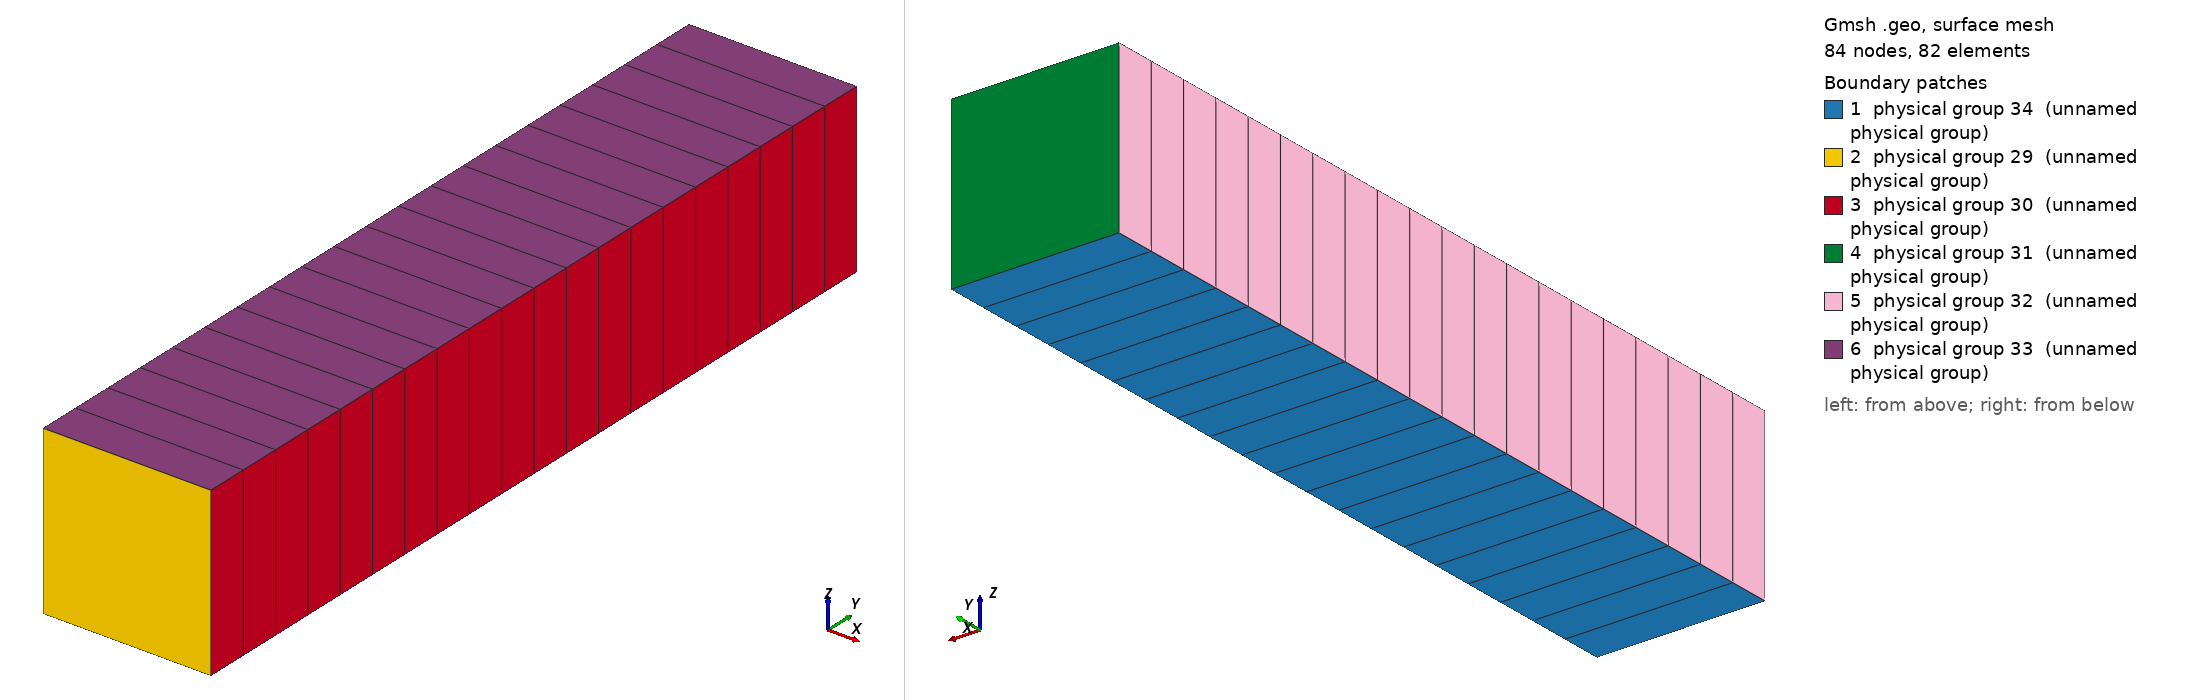

Gmsh geometry script, surface-meshed: 84 nodes, 82 surface elements. Boundary patches (legend numbers): 1 physical group 34 (unnamed physical group), 2 physical group 29 (unnamed physical group), 3 physical group 30 (unnamed physical group), 4 physical group 31 (unnamed physical group), 5 physical group 32 (unnamed physical group), 6 physical group 33 (unnamed physical group). Left view from above one corner, right view from below the opposite corner. Legend entries are the model's physical surfaces. The drawing asked Gmsh for element sizes between 1% and 20% of the model's largest extent; the script's own settings can give other sizes.

=== channel.geo (drawn) ===
Point (1) = {0, -0.5, 0, 0.025};
Extrude {0.2,0,0} {
  Point{1}; Layers{1}; Recombine;
}
Extrude {0,1.0,0} {
  Line{1}; Layers{20}; Recombine;
}
Extrude {0,0,0.2} {
  Surface{5}; Layers{1}; Recombine;
}
Physical Surface(29) = {14};
Physical Surface(30) = {18};
Physical Surface(31) = {22};
Physical Surface(32) = {26};
Physical Surface(33) = {27};
Physical Surface(34) = {5};
Physical Volume(35) = {1};
